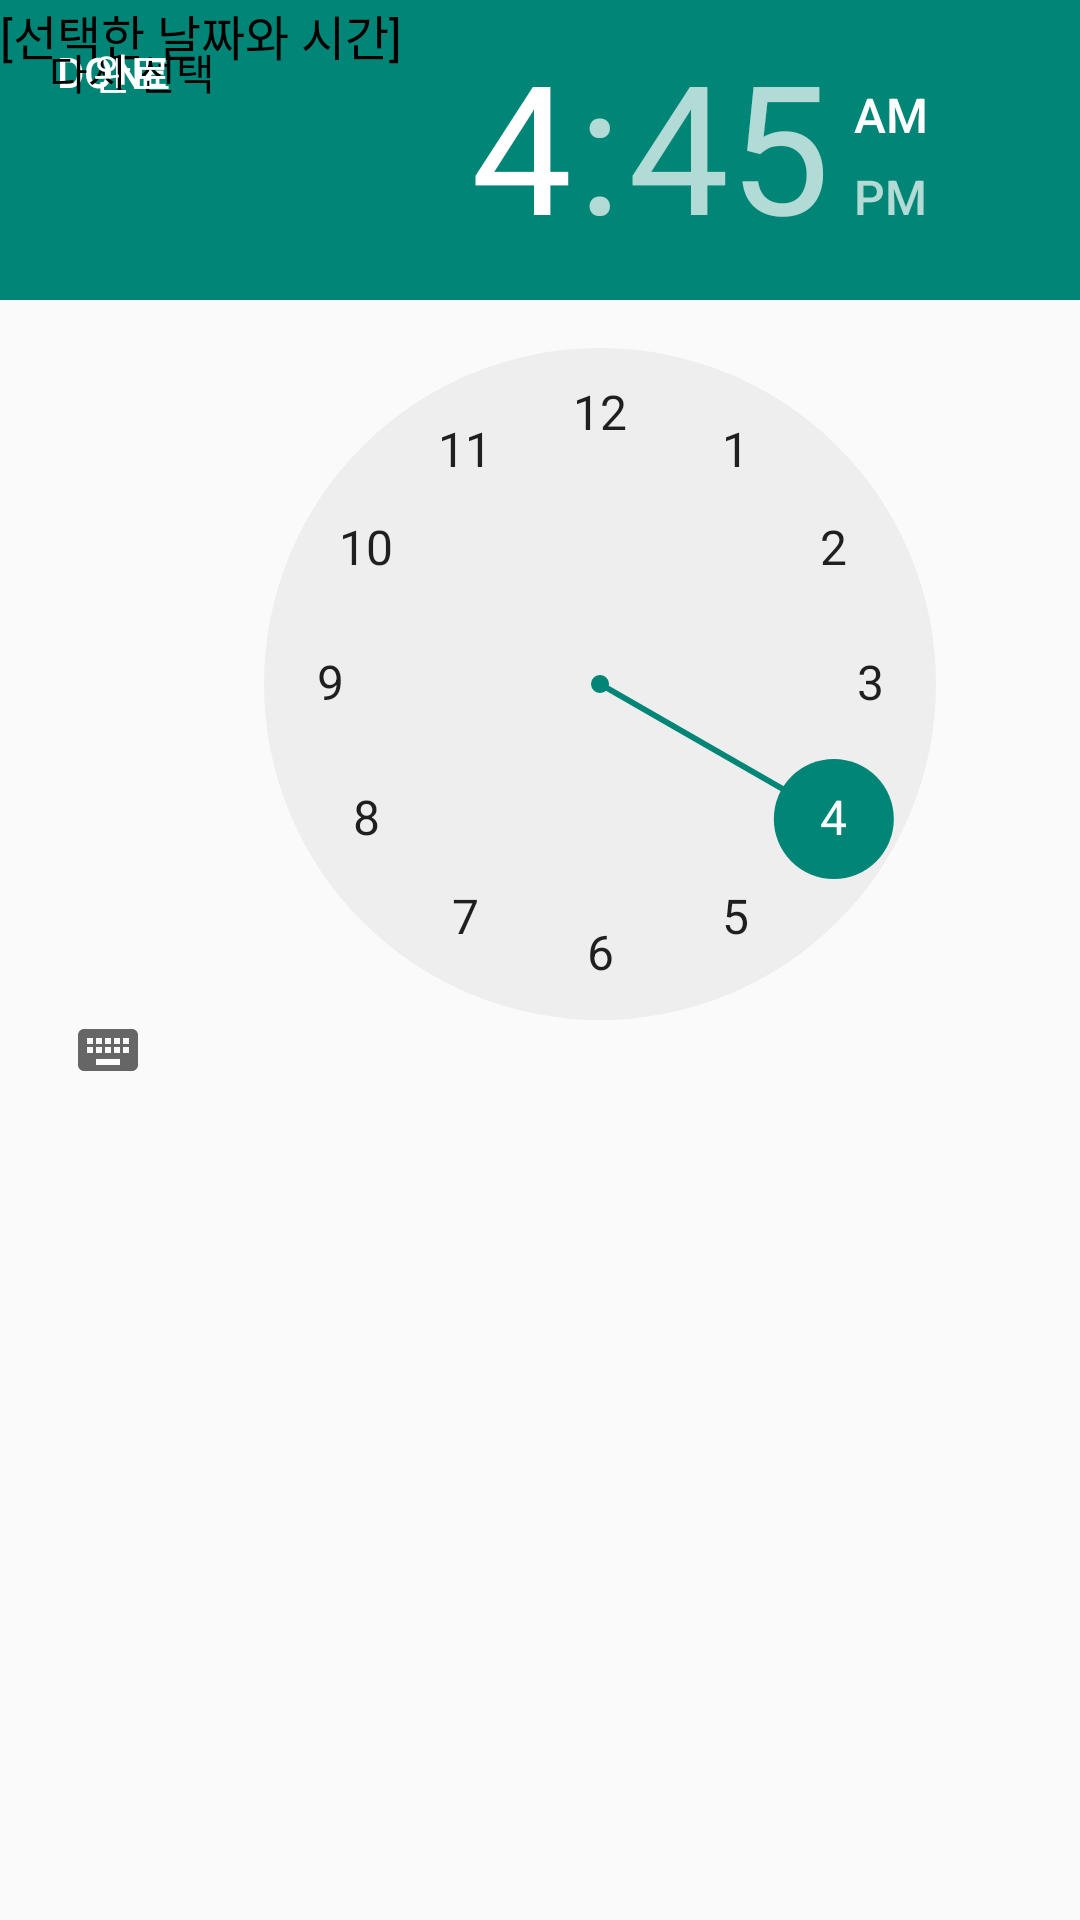

Write the Android layout XML for this screen, with the resource values it uses.
<!-- AndroidManifest.xml: application theme Theme.WeMeetHere -->
<!-- res/layout/twelevepage.xml -->
<?xml version="1.0" encoding="utf-8"?>
<androidx.constraintlayout.widget.ConstraintLayout xmlns:android="http://schemas.android.com/apk/res/android"
    xmlns:app="http://schemas.android.com/apk/res-auto"
    xmlns:tools="http://schemas.android.com/tools"
    android:layout_width="match_parent"
    android:layout_height="match_parent"
    tools:context=".twelevepageActivity">


    <TextView
        android:layout_width="wrap_content"
        android:layout_height="wrap_content"
        android:text="2/3"
        android:textSize="18sp"
        tools:layout_editor_absoluteX="11dp"
        tools:layout_editor_absoluteY="19dp" />

    <TextView
        android:layout_width="wrap_content"
        android:layout_height="wrap_content"
        android:text="참여자 님의 일정을\n되는 시간으로 선택해주세요"
        android:textColor="@color/black"
        android:textSize="25sp"
        android:textStyle="bold"
        tools:layout_editor_absoluteX="49dp"
        tools:layout_editor_absoluteY="19dp" />

    <TextView
        android:id="@+id/tvSelectedDate"
        android:layout_width="wrap_content"
        android:layout_height="wrap_content"
        android:padding="8dp"
        android:text="선택한 날짜 : "
        tools:layout_editor_absoluteX="5dp"
        tools:layout_editor_absoluteY="102dp" />

    <TimePicker
        android:id="@+id/timePicker"
        android:layout_width="400dp"
        android:layout_height="360dp"
        tools:layout_editor_absoluteX="5dp"
        tools:layout_editor_absoluteY="139dp" />

    <Button
        android:id="@+id/btn12_1"
        android:layout_width="75dp"
        android:layout_height="wrap_content"
        android:background="@drawable/buttonround"
        android:text="Done"
        android:textColor="#FFFFFF"
        tools:layout_editor_absoluteX="11dp"
        tools:layout_editor_absoluteY="510dp" />

    <TextView
        android:id="@+id/selectedDateTimeTextView"
        android:layout_width="384dp"
        android:layout_height="100dp"
        android:text="[선택한 날짜와 시간]"
        android:textColor="#000000"
        android:textSize="16sp"
        tools:layout_editor_absoluteX="13dp"
        tools:layout_editor_absoluteY="558dp" />

    <Button
        android:id="@+id/btn12_2"
        android:layout_width="wrap_content"
        android:layout_height="wrap_content"
        android:background="@drawable/buttonround"
        android:backgroundTint="#D9D9D9"
        android:text="다시 선택"
        android:textColor="#000000"
        tools:layout_editor_absoluteX="13dp"
        tools:layout_editor_absoluteY="667dp" />

    <Button
        android:id="@+id/btn12_3"
        android:layout_width="wrap_content"
        android:layout_height="wrap_content"
        android:layout_gravity="end"
        android:background="@drawable/buttonround"
        android:gravity="center"
        android:text="완료"
        android:textColor="#FFFFFF"
        tools:layout_editor_absoluteX="307dp"
        tools:layout_editor_absoluteY="667dp" />


</androidx.constraintlayout.widget.ConstraintLayout>
<!-- resources referenced by this layout -->
<resources>
  <style name="Theme.WeMeetHere" parent="Base.Theme.WeMeetHere" />
  <style name="Base.Theme.WeMeetHere" parent="Theme.AppCompat.Light">
          
          
      </style>
  <!-- not gathered from this repository: default colours our renderer supplied (Android Studio template values) -->
  <color name="black">#FF000000</color>
</resources>
